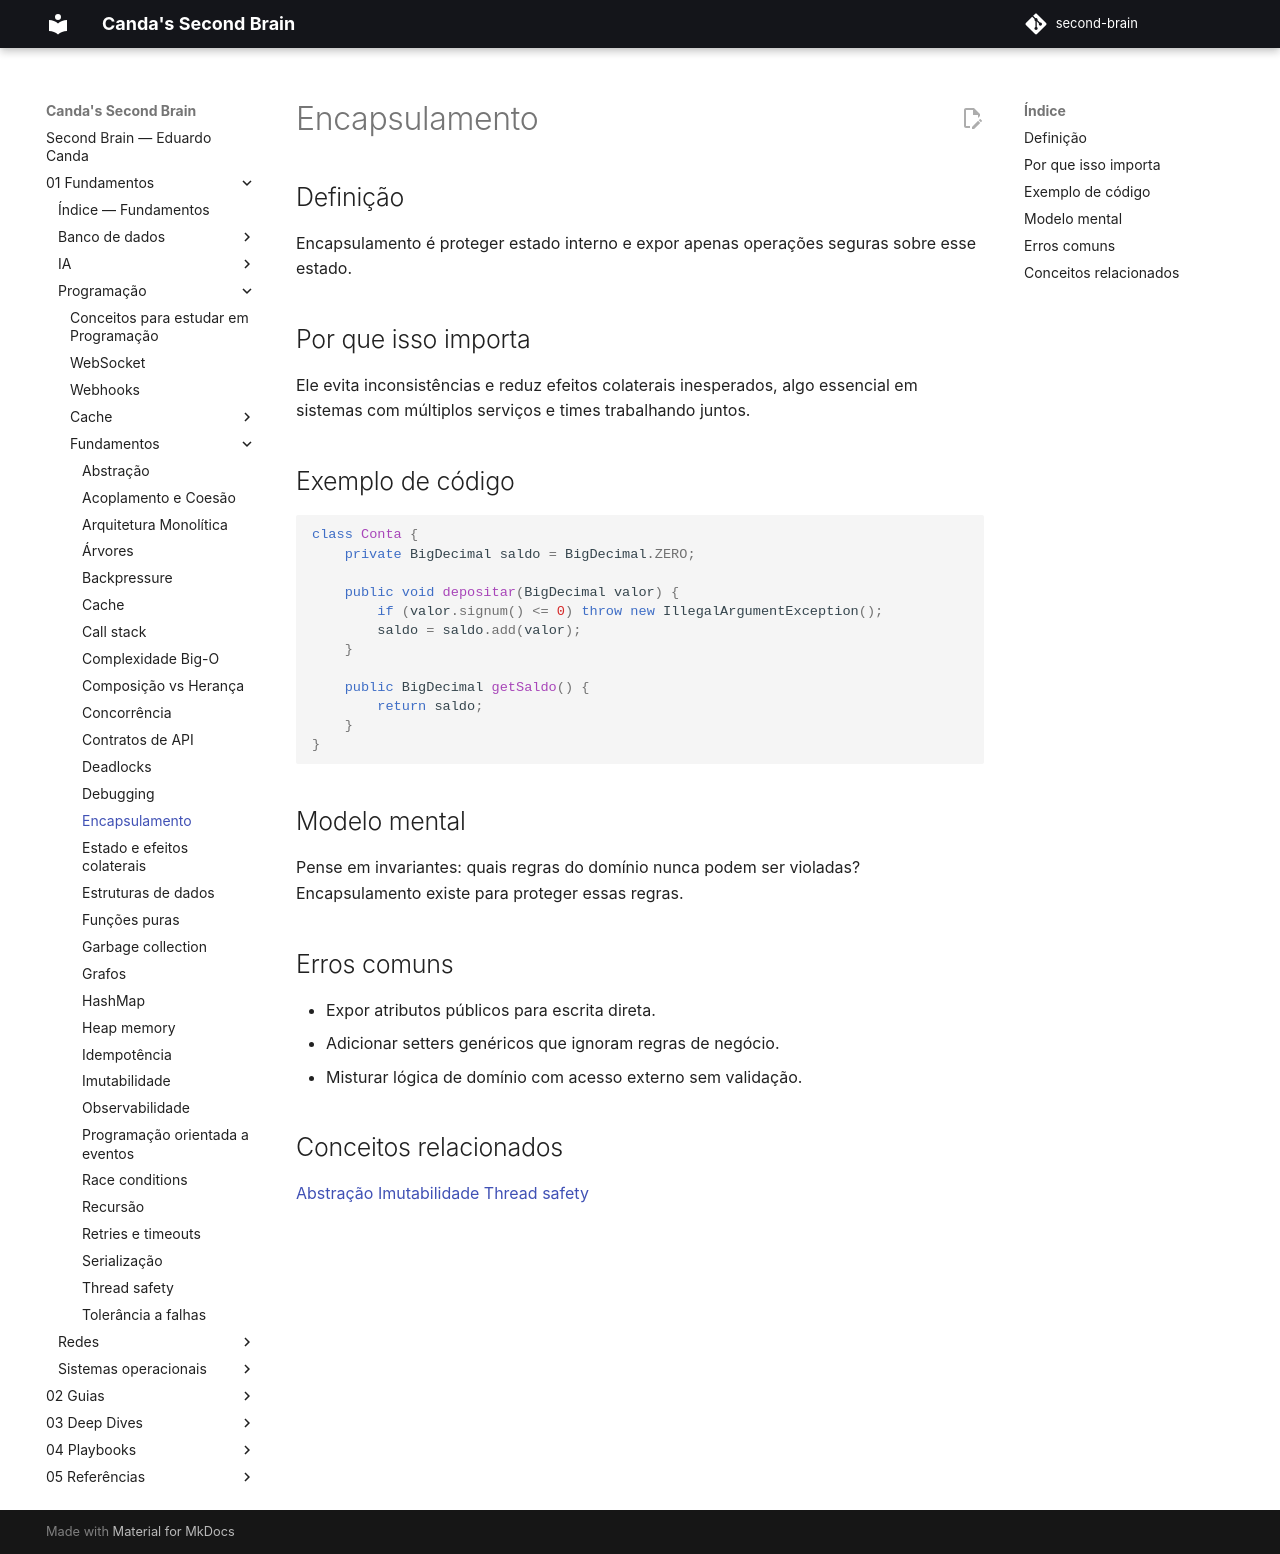

repository: EduardoCanda/second-brain · page: 01 - Fundamentos/Programação/Fundamentos/encapsulamento/index.html · generator: mkdocs

# Encapsulamento

## Definição
Encapsulamento é proteger estado interno e expor apenas operações seguras sobre esse estado.

## Por que isso importa
Ele evita inconsistências e reduz efeitos colaterais inesperados, algo essencial em sistemas com múltiplos serviços e times trabalhando juntos.

## Exemplo de código
```java
class Conta {
    private BigDecimal saldo = BigDecimal.ZERO;

    public void depositar(BigDecimal valor) {
        if (valor.signum() <= 0) throw new IllegalArgumentException();
        saldo = saldo.add(valor);
    }

    public BigDecimal getSaldo() {
        return saldo;
    }
}
```

## Modelo mental
Pense em invariantes: quais regras do domínio nunca podem ser violadas? Encapsulamento existe para proteger essas regras.

## Erros comuns
- Expor atributos públicos para escrita direta.
- Adicionar setters genéricos que ignoram regras de negócio.
- Misturar lógica de domínio com acesso externo sem validação.

## Conceitos relacionados
[Abstração](abstracao.md)
[Imutabilidade](imutabilidade.md)
[Thread safety](thread-safety.md)
